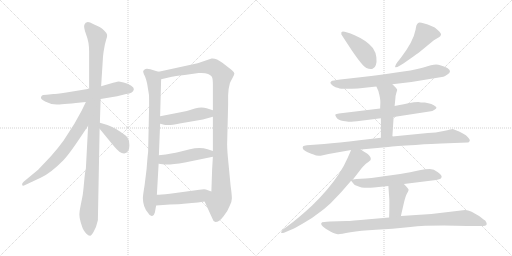
t = 0.00 s
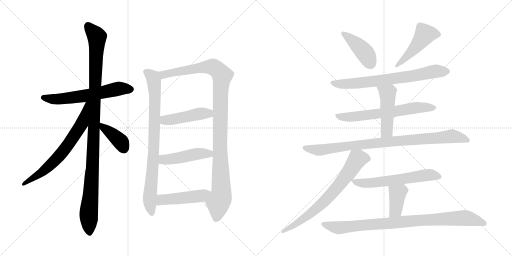
t = 2.97 s
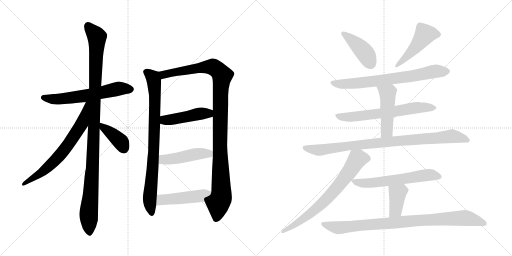
t = 5.93 s
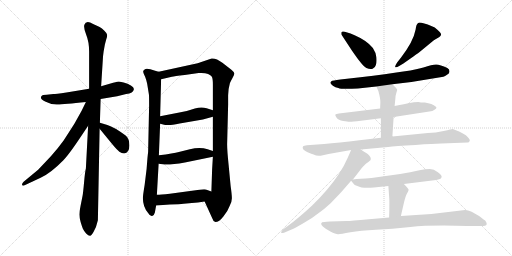
t = 8.90 s
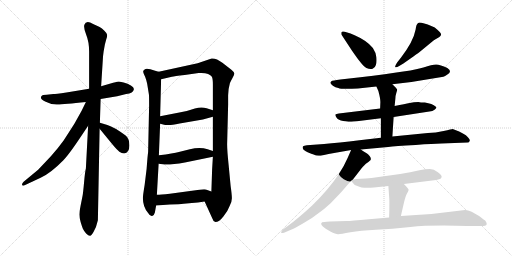
t = 11.86 s
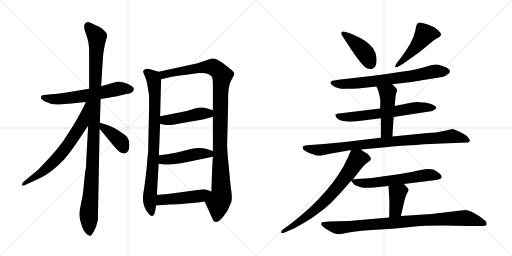
t = 14.83 s

The animated SVG that drew these frames (rendered in a browser with its animation timeline set to each time). Animation: 19 CSS @keyframes rules; one cycle of 14.83 s.

<svg version="1.1" viewBox="0 0 2048 1024" xmlns="http://www.w3.org/2000/svg">
  <g stroke="lightgray" stroke-dasharray="1,1" stroke-width="1" transform="scale(4, 4)">
    <line x1="0" y1="0" x2="256" y2="256"></line>
    <line x1="256" y1="0" x2="0" y2="256"></line>
    <line x1="128" y1="0" x2="128" y2="256"></line>
    <line x1="0" y1="128" x2="256" y2="128"></line>
    <line x1="256" y1="0" x2="512" y2="256"></line>
    <line x1="512" y1="0" x2="256" y2="256"></line>
    <line x1="384" y1="0" x2="384" y2="256"></line>
    <line x1="256" y1="128" x2="512" y2="128"></line>
  </g>
<g transform="scale(1, -1) translate(0, -850)">
   <style type="text/css">
    @keyframes keyframes0 {
      from {
       stroke: black;
       stroke-dashoffset: 609;
       stroke-width: 128;
       }
       66% {
       animation-timing-function: step-end;
       stroke: black;
       stroke-dashoffset: 0;
       stroke-width: 128;
       }
       to {
       stroke: black;
       stroke-width: 1024;
       }
       }
       #make-me-a-hanzi-animation-0 {
         animation: keyframes0 0.745605s both;
         animation-delay: 0.000000s;
         animation-timing-function: linear;
       }
    @keyframes keyframes1 {
      from {
       stroke: black;
       stroke-dashoffset: 1101;
       stroke-width: 128;
       }
       78% {
       animation-timing-function: step-end;
       stroke: black;
       stroke-dashoffset: 0;
       stroke-width: 128;
       }
       to {
       stroke: black;
       stroke-width: 1024;
       }
       }
       #make-me-a-hanzi-animation-1 {
         animation: keyframes1 1.145996s both;
         animation-delay: 0.745605s;
         animation-timing-function: linear;
       }
    @keyframes keyframes2 {
      from {
       stroke: black;
       stroke-dashoffset: 681;
       stroke-width: 128;
       }
       69% {
       animation-timing-function: step-end;
       stroke: black;
       stroke-dashoffset: 0;
       stroke-width: 128;
       }
       to {
       stroke: black;
       stroke-width: 1024;
       }
       }
       #make-me-a-hanzi-animation-2 {
         animation: keyframes2 0.804199s both;
         animation-delay: 1.891601s;
         animation-timing-function: linear;
       }
    @keyframes keyframes3 {
      from {
       stroke: black;
       stroke-dashoffset: 392;
       stroke-width: 128;
       }
       56% {
       animation-timing-function: step-end;
       stroke: black;
       stroke-dashoffset: 0;
       stroke-width: 128;
       }
       to {
       stroke: black;
       stroke-width: 1024;
       }
       }
       #make-me-a-hanzi-animation-3 {
         animation: keyframes3 0.569010s both;
         animation-delay: 2.695800s;
         animation-timing-function: linear;
       }
    @keyframes keyframes4 {
      from {
       stroke: black;
       stroke-dashoffset: 837;
       stroke-width: 128;
       }
       73% {
       animation-timing-function: step-end;
       stroke: black;
       stroke-dashoffset: 0;
       stroke-width: 128;
       }
       to {
       stroke: black;
       stroke-width: 1024;
       }
       }
       #make-me-a-hanzi-animation-4 {
         animation: keyframes4 0.931152s both;
         animation-delay: 3.264810s;
         animation-timing-function: linear;
       }
    @keyframes keyframes5 {
      from {
       stroke: black;
       stroke-dashoffset: 1097;
       stroke-width: 128;
       }
       78% {
       animation-timing-function: step-end;
       stroke: black;
       stroke-dashoffset: 0;
       stroke-width: 128;
       }
       to {
       stroke: black;
       stroke-width: 1024;
       }
       }
       #make-me-a-hanzi-animation-5 {
         animation: keyframes5 1.142741s both;
         animation-delay: 4.195962s;
         animation-timing-function: linear;
       }
    @keyframes keyframes6 {
      from {
       stroke: black;
       stroke-dashoffset: 458;
       stroke-width: 128;
       }
       60% {
       animation-timing-function: step-end;
       stroke: black;
       stroke-dashoffset: 0;
       stroke-width: 128;
       }
       to {
       stroke: black;
       stroke-width: 1024;
       }
       }
       #make-me-a-hanzi-animation-6 {
         animation: keyframes6 0.622721s both;
         animation-delay: 5.338703s;
         animation-timing-function: linear;
       }
    @keyframes keyframes7 {
      from {
       stroke: black;
       stroke-dashoffset: 467;
       stroke-width: 128;
       }
       60% {
       animation-timing-function: step-end;
       stroke: black;
       stroke-dashoffset: 0;
       stroke-width: 128;
       }
       to {
       stroke: black;
       stroke-width: 1024;
       }
       }
       #make-me-a-hanzi-animation-7 {
         animation: keyframes7 0.630046s both;
         animation-delay: 5.961424s;
         animation-timing-function: linear;
       }
    @keyframes keyframes8 {
      from {
       stroke: black;
       stroke-dashoffset: 475;
       stroke-width: 128;
       }
       61% {
       animation-timing-function: step-end;
       stroke: black;
       stroke-dashoffset: 0;
       stroke-width: 128;
       }
       to {
       stroke: black;
       stroke-width: 1024;
       }
       }
       #make-me-a-hanzi-animation-8 {
         animation: keyframes8 0.636556s both;
         animation-delay: 6.591470s;
         animation-timing-function: linear;
       }
    @keyframes keyframes9 {
      from {
       stroke: black;
       stroke-dashoffset: 423;
       stroke-width: 128;
       }
       58% {
       animation-timing-function: step-end;
       stroke: black;
       stroke-dashoffset: 0;
       stroke-width: 128;
       }
       to {
       stroke: black;
       stroke-width: 1024;
       }
       }
       #make-me-a-hanzi-animation-9 {
         animation: keyframes9 0.594238s both;
         animation-delay: 7.228026s;
         animation-timing-function: linear;
       }
    @keyframes keyframes10 {
      from {
       stroke: black;
       stroke-dashoffset: 480;
       stroke-width: 128;
       }
       61% {
       animation-timing-function: step-end;
       stroke: black;
       stroke-dashoffset: 0;
       stroke-width: 128;
       }
       to {
       stroke: black;
       stroke-width: 1024;
       }
       }
       #make-me-a-hanzi-animation-10 {
         animation: keyframes10 0.640625s both;
         animation-delay: 7.822264s;
         animation-timing-function: linear;
       }
    @keyframes keyframes11 {
      from {
       stroke: black;
       stroke-dashoffset: 715;
       stroke-width: 128;
       }
       70% {
       animation-timing-function: step-end;
       stroke: black;
       stroke-dashoffset: 0;
       stroke-width: 128;
       }
       to {
       stroke: black;
       stroke-width: 1024;
       }
       }
       #make-me-a-hanzi-animation-11 {
         animation: keyframes11 0.831868s both;
         animation-delay: 8.462889s;
         animation-timing-function: linear;
       }
    @keyframes keyframes12 {
      from {
       stroke: black;
       stroke-dashoffset: 643;
       stroke-width: 128;
       }
       68% {
       animation-timing-function: step-end;
       stroke: black;
       stroke-dashoffset: 0;
       stroke-width: 128;
       }
       to {
       stroke: black;
       stroke-width: 1024;
       }
       }
       #make-me-a-hanzi-animation-12 {
         animation: keyframes12 0.773275s both;
         animation-delay: 9.294757s;
         animation-timing-function: linear;
       }
    @keyframes keyframes13 {
      from {
       stroke: black;
       stroke-dashoffset: 478;
       stroke-width: 128;
       }
       61% {
       animation-timing-function: step-end;
       stroke: black;
       stroke-dashoffset: 0;
       stroke-width: 128;
       }
       to {
       stroke: black;
       stroke-width: 1024;
       }
       }
       #make-me-a-hanzi-animation-13 {
         animation: keyframes13 0.638997s both;
         animation-delay: 10.068032s;
         animation-timing-function: linear;
       }
    @keyframes keyframes14 {
      from {
       stroke: black;
       stroke-dashoffset: 910;
       stroke-width: 128;
       }
       75% {
       animation-timing-function: step-end;
       stroke: black;
       stroke-dashoffset: 0;
       stroke-width: 128;
       }
       to {
       stroke: black;
       stroke-width: 1024;
       }
       }
       #make-me-a-hanzi-animation-14 {
         animation: keyframes14 0.990560s both;
         animation-delay: 10.707029s;
         animation-timing-function: linear;
       }
    @keyframes keyframes15 {
      from {
       stroke: black;
       stroke-dashoffset: 718;
       stroke-width: 128;
       }
       70% {
       animation-timing-function: step-end;
       stroke: black;
       stroke-dashoffset: 0;
       stroke-width: 128;
       }
       to {
       stroke: black;
       stroke-width: 1024;
       }
       }
       #make-me-a-hanzi-animation-15 {
         animation: keyframes15 0.834310s both;
         animation-delay: 11.697589s;
         animation-timing-function: linear;
       }
    @keyframes keyframes16 {
      from {
       stroke: black;
       stroke-dashoffset: 605;
       stroke-width: 128;
       }
       66% {
       animation-timing-function: step-end;
       stroke: black;
       stroke-dashoffset: 0;
       stroke-width: 128;
       }
       to {
       stroke: black;
       stroke-width: 1024;
       }
       }
       #make-me-a-hanzi-animation-16 {
         animation: keyframes16 0.742350s both;
         animation-delay: 12.531899s;
         animation-timing-function: linear;
       }
    @keyframes keyframes17 {
      from {
       stroke: black;
       stroke-dashoffset: 388;
       stroke-width: 128;
       }
       56% {
       animation-timing-function: step-end;
       stroke: black;
       stroke-dashoffset: 0;
       stroke-width: 128;
       }
       to {
       stroke: black;
       stroke-width: 1024;
       }
       }
       #make-me-a-hanzi-animation-17 {
         animation: keyframes17 0.565755s both;
         animation-delay: 13.274249s;
         animation-timing-function: linear;
       }
    @keyframes keyframes18 {
      from {
       stroke: black;
       stroke-dashoffset: 907;
       stroke-width: 128;
       }
       75% {
       animation-timing-function: step-end;
       stroke: black;
       stroke-dashoffset: 0;
       stroke-width: 128;
       }
       to {
       stroke: black;
       stroke-width: 1024;
       }
       }
       #make-me-a-hanzi-animation-18 {
         animation: keyframes18 0.988118s both;
         animation-delay: 13.840004s;
         animation-timing-function: linear;
       }
</style>
<path d="M 402.5 454.0 L 468.5 465.0 L 504.5 474.0 Q 533.5 477.0 535.5 493.0 Q 536.5 500.0 523.5 508.0 Q 511.5 516.0 494.5 520.0 L 475.5 524.0 Q 472.5 524.0 452.5 519.0 L 404.5 505.0 L 356.5 495.0 L 265.5 480.0 Q 221.5 474.0 213.5 474.0 L 186.5 471.0 Q 168.5 471.0 166.5 466.0 Q 156.5 456.0 180.5 444.0 Q 204.5 431.0 230.5 432.0 Q 256.5 433.0 343.5 442.0 L 402.5 454.0 Z" fill="lightgray"></path> 
<path d="M 399.5 359.0 L 402.5 454.0 L 404.5 505.0 L 411.5 615.0 Q 411.5 623.0 414.5 644.0 L 419.5 672.0 L 424.5 691.0 Q 429.5 705.0 428.5 711.0 Q 428.5 716.0 417.5 727.0 Q 407.5 737.0 398.5 742.0 L 372.5 754.0 Q 344.5 771.0 337.5 751.0 Q 333.5 741.0 344.5 712.0 Q 356.5 682.0 356.5 644.0 L 356.5 495.0 L 352.5 347.0 L 343.5 176.0 Q 340.5 167.0 336.5 123.0 Q 332.5 79.0 330.5 68.0 L 322.5 28.0 Q 317.5 4.0 317.5 -8.0 Q 317.5 -21.0 322.5 -38.0 Q 327.5 -55.0 331.5 -65.0 Q 336.5 -75.0 344.5 -84.0 Q 353.5 -93.0 359.5 -93.0 Q 364.5 -95.0 374.5 -77.0 Q 385.5 -59.0 391.5 -31.0 L 398.5 335.0 L 399.5 359.0 Z" fill="lightgray"></path> 
<path d="M 343.5 442.0 L 326.5 407.0 L 297.5 355.0 L 254.5 288.0 Q 234.5 260.0 203.5 225.0 L 152.5 171.0 L 94.5 123.0 Q 86.5 115.0 88.5 110.0 Q 90.5 105.0 100.5 110.0 L 162.5 139.0 Q 202.5 157.0 253.5 209.0 Q 277.5 234.0 328.5 311.0 L 352.5 347.0 C 428.5 460.0 356.5 469.0 343.5 442.0 Z" fill="lightgray"></path> 
<path d="M 496.5 236.0 Q 517.5 240.0 517.5 268.0 Q 517.5 296.0 502.5 308.0 Q 456.5 342.0 429.5 350.0 L 399.5 359.0 C 372.5 367.0 379.5 358.0 398.5 335.0 L 448.5 274.0 Q 468.5 250.0 477.5 243.0 Q 486.5 236.0 496.5 236.0 Z" fill="lightgray"></path> 
<path d="M 634.5 563.0 L 620.5 567.0 Q 585.5 580.0 578.5 572.0 Q 572.5 568.0 572.5 563.0 Q 573.5 557.0 580.5 543.0 Q 586.5 527.0 588.5 516.0 L 595.5 473.0 Q 596.5 470.0 596.5 429.0 L 592.5 242.0 Q 590.5 229.0 586.5 175.0 L 578.5 110.0 Q 571.5 67.0 571.5 58.0 Q 571.5 22.0 592.5 -2.0 Q 600.5 -16.0 608.5 -14.0 Q 616.5 -12.0 619.5 0.0 L 624.5 28.0 L 627.5 71.0 L 634.5 195.0 L 635.5 229.0 L 640.5 355.0 L 640.5 385.0 L 644.5 533.0 C 645.5 560.0 645.5 560.0 634.5 563.0 Z" fill="lightgray"></path> 
<path d="M 912.5 469.0 L 914.5 494.0 L 919.5 517.0 Q 921.5 523.0 929.5 537.0 Q 937.5 551.0 937.5 556.0 Q 937.5 561.0 925.5 571.0 L 889.5 599.0 Q 864.5 618.0 846.5 616.0 L 790.5 597.0 L 634.5 563.0 C 605.5 557.0 615.5 526.0 644.5 533.0 L 687.5 543.0 Q 696.5 545.0 738.5 550.0 L 794.5 558.0 Q 836.5 561.0 847.5 543.0 Q 851.5 535.0 851.5 512.0 L 851.5 409.0 L 851.5 383.0 L 851.5 246.0 L 851.5 223.0 L 848.5 173.0 L 845.5 84.0 C 844.5 54.0 806.5 71.0 818.5 44.0 L 848.5 -22.0 Q 852.5 -36.0 861.5 -38.0 Q 876.5 -38.0 893.5 -16.0 Q 911.5 6.0 918.5 26.0 Q 927.5 42.0 927.5 57.0 Q 927.5 71.0 922.5 106.0 L 914.5 190.0 Q 908.5 248.0 908.5 273.0 L 912.5 432.0 L 912.5 469.0 Z" fill="lightgray"></path> 
<path d="M 640.5 355.0 L 660.5 350.0 L 673.5 350.0 Q 681.5 349.0 718.5 356.0 L 811.5 372.0 L 851.5 383.0 C 880.5 391.0 880.5 400.0 851.5 409.0 L 826.5 417.0 Q 805.5 424.0 779.5 416.0 Q 754.5 407.0 722.5 401.0 L 640.5 385.0 C 611.5 379.0 611.5 362.0 640.5 355.0 Z" fill="lightgray"></path> 
<path d="M 634.5 195.0 L 650.5 193.0 Q 674.5 189.0 739.5 200.0 L 851.5 223.0 C 880.5 229.0 879.5 237.0 851.5 246.0 L 830.5 253.0 Q 799.5 263.0 759.5 253.0 L 715.5 242.0 Q 694.5 236.0 635.5 229.0 C 605.5 225.0 604.5 199.0 634.5 195.0 Z" fill="lightgray"></path> 
<path d="M 624.5 28.0 L 679.5 32.0 Q 719.5 33.0 734.5 35.0 L 767.5 38.0 Q 790.5 40.0 818.5 44.0 C 848.5 48.0 873.5 74.0 845.5 84.0 L 823.5 92.0 Q 817.5 94.0 797.5 91.0 L 679.5 75.0 Q 641.5 71.0 627.5 71.0 C 597.5 70.0 594.5 26.0 624.5 28.0 Z" fill="lightgray"></path> 
<path d="M 1365.5 712.5 L 1407.5 648.5 Q 1450.5 585.5 1465.5 578.5 Q 1480.5 571.5 1490.5 575.5 Q 1500.5 579.5 1503.5 590.5 Q 1507.5 601.5 1505.5 621.5 Q 1503.5 640.5 1491.5 658.5 Q 1467.5 688.5 1418.5 709.5 Q 1370.5 729.5 1366.5 722.5 Q 1364.5 721.5 1365.5 712.5 Z" fill="lightgray"></path> 
<path d="M 1603.5 619.5 L 1588.5 600.5 Q 1579.5 586.5 1580.5 582.5 Q 1582.5 577.5 1598.5 587.5 L 1613.5 596.5 L 1653.5 624.5 Q 1677.5 641.5 1679.5 643.5 L 1735.5 689.5 L 1757.5 702.5 L 1761.5 706.5 Q 1770.5 714.5 1749.5 731.5 Q 1739.5 742.5 1727.5 745.5 Q 1681.5 763.5 1672.5 758.5 Q 1664.5 753.5 1662.5 732.5 Q 1653.5 684.5 1603.5 619.5 Z" fill="lightgray"></path> 
<path d="M 1569.5 513.5 L 1645.5 522.5 L 1773.5 543.5 Q 1779.5 544.5 1789.5 552.5 Q 1810.5 565.5 1789.5 578.5 Q 1760.5 592.5 1744.5 592.5 Q 1728.5 592.5 1693.5 580.5 Q 1658.5 567.5 1441.5 541.5 L 1361.5 532.5 Q 1329.5 528.5 1325.5 525.5 Q 1322.5 522.5 1321.5 519.5 Q 1321.5 515.5 1331.5 507.5 Q 1341.5 499.5 1353.5 498.5 Q 1365.5 492.5 1431.5 496.5 L 1505.5 504.5 L 1569.5 513.5 Z" fill="lightgray"></path> 
<path d="M 1574.5 382.5 L 1717.5 404.5 Q 1730.5 405.5 1739.5 412.5 Q 1749.5 418.5 1743.5 423.5 Q 1728.5 436.5 1699.5 440.5 Q 1681.5 440.5 1673.5 442.5 Q 1655.5 442.5 1638.5 438.5 Q 1621.5 434.5 1578.5 426.5 L 1520.5 416.5 L 1355.5 396.5 Q 1344.5 395.5 1341.5 392.5 Q 1339.5 389.5 1346.5 379.5 Q 1353.5 369.5 1372.5 366.5 Q 1391.5 363.5 1396.5 363.5 Q 1401.5 362.5 1443.5 367.5 L 1523.5 377.5 L 1574.5 382.5 Z" fill="lightgray"></path> 
<path d="M 1569.5 304.5 L 1574.5 382.5 L 1578.5 426.5 L 1581.5 456.5 Q 1581.5 467.5 1585.5 479.5 Q 1589.5 490.5 1588.5 492.5 L 1583.5 499.5 L 1569.5 513.5 C 1548.5 534.5 1493.5 531.5 1505.5 504.5 L 1513.5 486.5 Q 1521.5 456.5 1521.5 442.5 L 1520.5 416.5 L 1523.5 377.5 L 1523.5 299.5 C 1523.5 269.5 1567.5 274.5 1569.5 304.5 Z" fill="lightgray"></path> 
<path d="M 1443.5 252.5 L 1552.5 262.5 Q 1577.5 266.5 1662.5 270.5 Q 1735.5 276.5 1765.5 276.5 L 1870.5 280.5 Q 1876.5 280.5 1878.5 286.5 Q 1881.5 291.5 1871.5 301.5 Q 1865.5 310.5 1851.5 316.5 L 1836.5 324.5 Q 1813.5 334.5 1810.5 334.5 Q 1807.5 334.5 1774.5 326.5 Q 1742.5 318.5 1711.5 318.5 L 1569.5 304.5 L 1523.5 299.5 L 1437.5 289.5 Q 1353.5 279.5 1296.5 274.5 L 1227.5 269.5 Q 1215.5 268.5 1212.5 265.5 Q 1209.5 262.5 1211.5 256.5 Q 1213.5 249.5 1230.5 241.5 Q 1247.5 233.5 1254.5 232.5 Q 1269.5 223.5 1291.5 229.5 Q 1314.5 235.5 1336.5 238.5 L 1404.5 250.5 L 1443.5 252.5 Z" fill="lightgray"></path> 
<path d="M 1411.5 132.5 L 1439.5 168.5 Q 1439.5 169.5 1451.5 183.5 Q 1464.5 197.5 1473.5 202.5 L 1482.5 210.5 Q 1485.5 218.5 1478.5 226.5 Q 1471.5 234.5 1466.5 237.5 Q 1461.5 239.5 1443.5 252.5 C 1418.5 269.5 1414.5 272.5 1404.5 250.5 L 1389.5 216.5 Q 1377.5 188.5 1355.5 154.5 Q 1314.5 92.5 1248.5 28.5 Q 1192.5 -23.5 1149.5 -54.5 L 1131.5 -67.5 Q 1123.5 -76.5 1124.5 -80.5 Q 1125.5 -84.5 1138.5 -79.5 L 1161.5 -69.5 Q 1173.5 -65.5 1211.5 -43.5 Q 1249.5 -22.5 1273.5 -2.5 Q 1295.5 12.5 1322.5 37.5 L 1364.5 81.5 L 1404.5 127.5 L 1411.5 132.5 Z" fill="lightgray"></path> 
<path d="M 1615.5 114.5 L 1728.5 128.5 Q 1747.5 130.5 1756.5 133.5 Q 1765.5 135.5 1766.5 142.5 Q 1768.5 148.5 1751.5 161.5 Q 1735.5 174.5 1719.5 174.5 Q 1703.5 174.5 1677.5 169.5 Q 1642.5 161.5 1600.5 154.5 L 1514.5 142.5 Q 1483.5 138.5 1462.5 136.5 L 1443.5 135.5 Q 1425.5 134.5 1411.5 132.5 C 1401.5 131.5 1401.5 131.5 1404.5 127.5 L 1413.5 116.5 Q 1416.5 110.5 1429.5 106.5 Q 1449.5 95.5 1495.5 100.5 L 1553.5 106.5 L 1615.5 114.5 Z" fill="lightgray"></path> 
<path d="M 1603.5 -13.5 L 1615.5 38.5 Q 1621.5 64.5 1627.5 75.5 Q 1633.5 85.5 1634.5 90.5 Q 1635.5 94.5 1615.5 114.5 C 1594.5 135.5 1551.5 136.5 1553.5 106.5 L 1556.5 64.5 Q 1558.5 46.5 1556.5 -19.5 C 1555.5 -49.5 1596.5 -42.5 1603.5 -13.5 Z" fill="lightgray"></path> 
<path d="M 1860.5 10.5 L 1725.5 -5.5 L 1603.5 -13.5 L 1556.5 -19.5 L 1475.5 -26.5 Q 1402.5 -33.5 1387.5 -33.5 L 1319.5 -35.5 Q 1291.5 -37.5 1288.5 -38.5 Q 1285.5 -40.5 1284.5 -44.5 Q 1284.5 -48.5 1291.5 -55.5 Q 1299.5 -63.5 1321.5 -75.5 Q 1344.5 -87.5 1353.5 -86.5 Q 1362.5 -85.5 1401.5 -78.5 Q 1440.5 -71.5 1503.5 -68.5 Q 1566.5 -65.5 1641.5 -57.5 Q 1717.5 -49.5 1868.5 -53.5 L 1922.5 -53.5 Q 1944.5 -53.5 1946.5 -47.5 Q 1948.5 -42.5 1941.5 -32.5 Q 1939.5 -31.5 1916.5 -13.5 L 1886.5 3.5 Q 1871.5 9.5 1860.5 10.5 Z" fill="lightgray"></path> 
      <clipPath id="make-me-a-hanzi-clip-0">
      <path d="M 402.5 454.0 L 468.5 465.0 L 504.5 474.0 Q 533.5 477.0 535.5 493.0 Q 536.5 500.0 523.5 508.0 Q 511.5 516.0 494.5 520.0 L 475.5 524.0 Q 472.5 524.0 452.5 519.0 L 404.5 505.0 L 356.5 495.0 L 265.5 480.0 Q 221.5 474.0 213.5 474.0 L 186.5 471.0 Q 168.5 471.0 166.5 466.0 Q 156.5 456.0 180.5 444.0 Q 204.5 431.0 230.5 432.0 Q 256.5 433.0 343.5 442.0 L 402.5 454.0 Z" fill="lightgray"></path>
      </clipPath>
      <path clip-path="url(#make-me-a-hanzi-clip-0)" d="M 174.5 459.0 L 251.5 455.0 L 346.5 467.0 L 475.5 496.0 L 523.5 493.0 " fill="none" id="make-me-a-hanzi-animation-0" stroke-dasharray="481 962" stroke-linecap="round"></path>

      <clipPath id="make-me-a-hanzi-clip-1">
      <path d="M 399.5 359.0 L 402.5 454.0 L 404.5 505.0 L 411.5 615.0 Q 411.5 623.0 414.5 644.0 L 419.5 672.0 L 424.5 691.0 Q 429.5 705.0 428.5 711.0 Q 428.5 716.0 417.5 727.0 Q 407.5 737.0 398.5 742.0 L 372.5 754.0 Q 344.5 771.0 337.5 751.0 Q 333.5 741.0 344.5 712.0 Q 356.5 682.0 356.5 644.0 L 356.5 495.0 L 352.5 347.0 L 343.5 176.0 Q 340.5 167.0 336.5 123.0 Q 332.5 79.0 330.5 68.0 L 322.5 28.0 Q 317.5 4.0 317.5 -8.0 Q 317.5 -21.0 322.5 -38.0 Q 327.5 -55.0 331.5 -65.0 Q 336.5 -75.0 344.5 -84.0 Q 353.5 -93.0 359.5 -93.0 Q 364.5 -95.0 374.5 -77.0 Q 385.5 -59.0 391.5 -31.0 L 398.5 335.0 L 399.5 359.0 Z" fill="lightgray"></path>
      </clipPath>
      <path clip-path="url(#make-me-a-hanzi-clip-1)" d="M 351.5 748.0 L 387.5 702.0 L 370.5 198.0 L 354.5 -12.0 L 358.5 -84.0 " fill="none" id="make-me-a-hanzi-animation-1" stroke-dasharray="973 1946" stroke-linecap="round"></path>

      <clipPath id="make-me-a-hanzi-clip-2">
      <path d="M 343.5 442.0 L 326.5 407.0 L 297.5 355.0 L 254.5 288.0 Q 234.5 260.0 203.5 225.0 L 152.5 171.0 L 94.5 123.0 Q 86.5 115.0 88.5 110.0 Q 90.5 105.0 100.5 110.0 L 162.5 139.0 Q 202.5 157.0 253.5 209.0 Q 277.5 234.0 328.5 311.0 L 352.5 347.0 C 428.5 460.0 356.5 469.0 343.5 442.0 Z" fill="lightgray"></path>
      </clipPath>
      <path clip-path="url(#make-me-a-hanzi-clip-2)" d="M 350.5 438.0 L 327.5 355.0 L 260.5 255.0 L 178.5 169.0 L 94.5 115.0 " fill="none" id="make-me-a-hanzi-animation-2" stroke-dasharray="553 1106" stroke-linecap="round"></path>

      <clipPath id="make-me-a-hanzi-clip-3">
      <path d="M 496.5 236.0 Q 517.5 240.0 517.5 268.0 Q 517.5 296.0 502.5 308.0 Q 456.5 342.0 429.5 350.0 L 399.5 359.0 C 372.5 367.0 379.5 358.0 398.5 335.0 L 448.5 274.0 Q 468.5 250.0 477.5 243.0 Q 486.5 236.0 496.5 236.0 Z" fill="lightgray"></path>
      </clipPath>
      <path clip-path="url(#make-me-a-hanzi-clip-3)" d="M 405.5 353.0 L 411.5 340.0 L 484.5 281.0 L 494.5 255.0 " fill="none" id="make-me-a-hanzi-animation-3" stroke-dasharray="264 528" stroke-linecap="round"></path>

      <clipPath id="make-me-a-hanzi-clip-4">
      <path d="M 634.5 563.0 L 620.5 567.0 Q 585.5 580.0 578.5 572.0 Q 572.5 568.0 572.5 563.0 Q 573.5 557.0 580.5 543.0 Q 586.5 527.0 588.5 516.0 L 595.5 473.0 Q 596.5 470.0 596.5 429.0 L 592.5 242.0 Q 590.5 229.0 586.5 175.0 L 578.5 110.0 Q 571.5 67.0 571.5 58.0 Q 571.5 22.0 592.5 -2.0 Q 600.5 -16.0 608.5 -14.0 Q 616.5 -12.0 619.5 0.0 L 624.5 28.0 L 627.5 71.0 L 634.5 195.0 L 635.5 229.0 L 640.5 355.0 L 640.5 385.0 L 644.5 533.0 C 645.5 560.0 645.5 560.0 634.5 563.0 Z" fill="lightgray"></path>
      </clipPath>
      <path clip-path="url(#make-me-a-hanzi-clip-4)" d="M 583.5 562.0 L 611.5 539.0 L 619.5 482.0 L 615.5 253.0 L 598.5 51.0 L 606.5 -4.0 " fill="none" id="make-me-a-hanzi-animation-4" stroke-dasharray="709 1418" stroke-linecap="round"></path>

      <clipPath id="make-me-a-hanzi-clip-5">
      <path d="M 912.5 469.0 L 914.5 494.0 L 919.5 517.0 Q 921.5 523.0 929.5 537.0 Q 937.5 551.0 937.5 556.0 Q 937.5 561.0 925.5 571.0 L 889.5 599.0 Q 864.5 618.0 846.5 616.0 L 790.5 597.0 L 634.5 563.0 C 605.5 557.0 615.5 526.0 644.5 533.0 L 687.5 543.0 Q 696.5 545.0 738.5 550.0 L 794.5 558.0 Q 836.5 561.0 847.5 543.0 Q 851.5 535.0 851.5 512.0 L 851.5 409.0 L 851.5 383.0 L 851.5 246.0 L 851.5 223.0 L 848.5 173.0 L 845.5 84.0 C 844.5 54.0 806.5 71.0 818.5 44.0 L 848.5 -22.0 Q 852.5 -36.0 861.5 -38.0 Q 876.5 -38.0 893.5 -16.0 Q 911.5 6.0 918.5 26.0 Q 927.5 42.0 927.5 57.0 Q 927.5 71.0 922.5 106.0 L 914.5 190.0 Q 908.5 248.0 908.5 273.0 L 912.5 432.0 L 912.5 469.0 Z" fill="lightgray"></path>
      </clipPath>
      <path clip-path="url(#make-me-a-hanzi-clip-5)" d="M 643.5 558.0 L 654.5 551.0 L 786.5 577.0 L 850.5 583.0 L 874.5 567.0 L 888.5 547.0 L 881.5 475.0 L 879.5 268.0 L 885.5 78.0 L 872.5 39.0 L 863.5 -26.0 " fill="none" id="make-me-a-hanzi-animation-5" stroke-dasharray="969 1938" stroke-linecap="round"></path>

      <clipPath id="make-me-a-hanzi-clip-6">
      <path d="M 640.5 355.0 L 660.5 350.0 L 673.5 350.0 Q 681.5 349.0 718.5 356.0 L 811.5 372.0 L 851.5 383.0 C 880.5 391.0 880.5 400.0 851.5 409.0 L 826.5 417.0 Q 805.5 424.0 779.5 416.0 Q 754.5 407.0 722.5 401.0 L 640.5 385.0 C 611.5 379.0 611.5 362.0 640.5 355.0 Z" fill="lightgray"></path>
      </clipPath>
      <path clip-path="url(#make-me-a-hanzi-clip-6)" d="M 649.5 378.0 L 659.5 369.0 L 704.5 374.0 L 792.5 395.0 L 834.5 396.0 L 842.5 403.0 " fill="none" id="make-me-a-hanzi-animation-6" stroke-dasharray="330 660" stroke-linecap="round"></path>

      <clipPath id="make-me-a-hanzi-clip-7">
      <path d="M 634.5 195.0 L 650.5 193.0 Q 674.5 189.0 739.5 200.0 L 851.5 223.0 C 880.5 229.0 879.5 237.0 851.5 246.0 L 830.5 253.0 Q 799.5 263.0 759.5 253.0 L 715.5 242.0 Q 694.5 236.0 635.5 229.0 C 605.5 225.0 604.5 199.0 634.5 195.0 Z" fill="lightgray"></path>
      </clipPath>
      <path clip-path="url(#make-me-a-hanzi-clip-7)" d="M 639.5 201.0 L 656.5 212.0 L 797.5 235.0 L 836.5 235.0 L 843.5 229.0 " fill="none" id="make-me-a-hanzi-animation-7" stroke-dasharray="339 678" stroke-linecap="round"></path>

      <clipPath id="make-me-a-hanzi-clip-8">
      <path d="M 624.5 28.0 L 679.5 32.0 Q 719.5 33.0 734.5 35.0 L 767.5 38.0 Q 790.5 40.0 818.5 44.0 C 848.5 48.0 873.5 74.0 845.5 84.0 L 823.5 92.0 Q 817.5 94.0 797.5 91.0 L 679.5 75.0 Q 641.5 71.0 627.5 71.0 C 597.5 70.0 594.5 26.0 624.5 28.0 Z" fill="lightgray"></path>
      </clipPath>
      <path clip-path="url(#make-me-a-hanzi-clip-8)" d="M 630.5 35.0 L 646.5 51.0 L 804.5 67.0 L 838.5 82.0 " fill="none" id="make-me-a-hanzi-animation-8" stroke-dasharray="347 694" stroke-linecap="round"></path>

      <clipPath id="make-me-a-hanzi-clip-9">
      <path d="M 1365.5 712.5 L 1407.5 648.5 Q 1450.5 585.5 1465.5 578.5 Q 1480.5 571.5 1490.5 575.5 Q 1500.5 579.5 1503.5 590.5 Q 1507.5 601.5 1505.5 621.5 Q 1503.5 640.5 1491.5 658.5 Q 1467.5 688.5 1418.5 709.5 Q 1370.5 729.5 1366.5 722.5 Q 1364.5 721.5 1365.5 712.5 Z" fill="lightgray"></path>
      </clipPath>
      <path clip-path="url(#make-me-a-hanzi-clip-9)" d="M 1371.5 716.5 L 1401.5 696.5 L 1453.5 646.5 L 1482.5 595.5 " fill="none" id="make-me-a-hanzi-animation-9" stroke-dasharray="295 590" stroke-linecap="round"></path>

      <clipPath id="make-me-a-hanzi-clip-10">
      <path d="M 1603.5 619.5 L 1588.5 600.5 Q 1579.5 586.5 1580.5 582.5 Q 1582.5 577.5 1598.5 587.5 L 1613.5 596.5 L 1653.5 624.5 Q 1677.5 641.5 1679.5 643.5 L 1735.5 689.5 L 1757.5 702.5 L 1761.5 706.5 Q 1770.5 714.5 1749.5 731.5 Q 1739.5 742.5 1727.5 745.5 Q 1681.5 763.5 1672.5 758.5 Q 1664.5 753.5 1662.5 732.5 Q 1653.5 684.5 1603.5 619.5 Z" fill="lightgray"></path>
      </clipPath>
      <path clip-path="url(#make-me-a-hanzi-clip-10)" d="M 1750.5 713.5 L 1699.5 712.5 L 1638.5 635.5 L 1583.5 585.5 " fill="none" id="make-me-a-hanzi-animation-10" stroke-dasharray="352 704" stroke-linecap="round"></path>

      <clipPath id="make-me-a-hanzi-clip-11">
      <path d="M 1569.5 513.5 L 1645.5 522.5 L 1773.5 543.5 Q 1779.5 544.5 1789.5 552.5 Q 1810.5 565.5 1789.5 578.5 Q 1760.5 592.5 1744.5 592.5 Q 1728.5 592.5 1693.5 580.5 Q 1658.5 567.5 1441.5 541.5 L 1361.5 532.5 Q 1329.5 528.5 1325.5 525.5 Q 1322.5 522.5 1321.5 519.5 Q 1321.5 515.5 1331.5 507.5 Q 1341.5 499.5 1353.5 498.5 Q 1365.5 492.5 1431.5 496.5 L 1505.5 504.5 L 1569.5 513.5 Z" fill="lightgray"></path>
      </clipPath>
      <path clip-path="url(#make-me-a-hanzi-clip-11)" d="M 1331.5 517.5 L 1418.5 515.5 L 1635.5 543.5 L 1742.5 565.5 L 1786.5 565.5 " fill="none" id="make-me-a-hanzi-animation-11" stroke-dasharray="587 1174" stroke-linecap="round"></path>

      <clipPath id="make-me-a-hanzi-clip-12">
      <path d="M 1574.5 382.5 L 1717.5 404.5 Q 1730.5 405.5 1739.5 412.5 Q 1749.5 418.5 1743.5 423.5 Q 1728.5 436.5 1699.5 440.5 Q 1681.5 440.5 1673.5 442.5 Q 1655.5 442.5 1638.5 438.5 Q 1621.5 434.5 1578.5 426.5 L 1520.5 416.5 L 1355.5 396.5 Q 1344.5 395.5 1341.5 392.5 Q 1339.5 389.5 1346.5 379.5 Q 1353.5 369.5 1372.5 366.5 Q 1391.5 363.5 1396.5 363.5 Q 1401.5 362.5 1443.5 367.5 L 1523.5 377.5 L 1574.5 382.5 Z" fill="lightgray"></path>
      </clipPath>
      <path clip-path="url(#make-me-a-hanzi-clip-12)" d="M 1350.5 388.5 L 1368.5 382.5 L 1429.5 384.5 L 1668.5 420.5 L 1733.5 420.5 " fill="none" id="make-me-a-hanzi-animation-12" stroke-dasharray="515 1030" stroke-linecap="round"></path>

      <clipPath id="make-me-a-hanzi-clip-13">
      <path d="M 1569.5 304.5 L 1574.5 382.5 L 1578.5 426.5 L 1581.5 456.5 Q 1581.5 467.5 1585.5 479.5 Q 1589.5 490.5 1588.5 492.5 L 1583.5 499.5 L 1569.5 513.5 C 1548.5 534.5 1493.5 531.5 1505.5 504.5 L 1513.5 486.5 Q 1521.5 456.5 1521.5 442.5 L 1520.5 416.5 L 1523.5 377.5 L 1523.5 299.5 C 1523.5 269.5 1567.5 274.5 1569.5 304.5 Z" fill="lightgray"></path>
      </clipPath>
      <path clip-path="url(#make-me-a-hanzi-clip-13)" d="M 1512.5 502.5 L 1550.5 477.5 L 1547.5 325.5 L 1530.5 307.5 " fill="none" id="make-me-a-hanzi-animation-13" stroke-dasharray="350 700" stroke-linecap="round"></path>

      <clipPath id="make-me-a-hanzi-clip-14">
      <path d="M 1443.5 252.5 L 1552.5 262.5 Q 1577.5 266.5 1662.5 270.5 Q 1735.5 276.5 1765.5 276.5 L 1870.5 280.5 Q 1876.5 280.5 1878.5 286.5 Q 1881.5 291.5 1871.5 301.5 Q 1865.5 310.5 1851.5 316.5 L 1836.5 324.5 Q 1813.5 334.5 1810.5 334.5 Q 1807.5 334.5 1774.5 326.5 Q 1742.5 318.5 1711.5 318.5 L 1569.5 304.5 L 1523.5 299.5 L 1437.5 289.5 Q 1353.5 279.5 1296.5 274.5 L 1227.5 269.5 Q 1215.5 268.5 1212.5 265.5 Q 1209.5 262.5 1211.5 256.5 Q 1213.5 249.5 1230.5 241.5 Q 1247.5 233.5 1254.5 232.5 Q 1269.5 223.5 1291.5 229.5 Q 1314.5 235.5 1336.5 238.5 L 1404.5 250.5 L 1443.5 252.5 Z" fill="lightgray"></path>
      </clipPath>
      <path clip-path="url(#make-me-a-hanzi-clip-14)" d="M 1222.5 259.5 L 1273.5 249.5 L 1430.5 271.5 L 1805.5 305.5 L 1870.5 289.5 " fill="none" id="make-me-a-hanzi-animation-14" stroke-dasharray="782 1564" stroke-linecap="round"></path>

      <clipPath id="make-me-a-hanzi-clip-15">
      <path d="M 1411.5 132.5 L 1439.5 168.5 Q 1439.5 169.5 1451.5 183.5 Q 1464.5 197.5 1473.5 202.5 L 1482.5 210.5 Q 1485.5 218.5 1478.5 226.5 Q 1471.5 234.5 1466.5 237.5 Q 1461.5 239.5 1443.5 252.5 C 1418.5 269.5 1414.5 272.5 1404.5 250.5 L 1389.5 216.5 Q 1377.5 188.5 1355.5 154.5 Q 1314.5 92.5 1248.5 28.5 Q 1192.5 -23.5 1149.5 -54.5 L 1131.5 -67.5 Q 1123.5 -76.5 1124.5 -80.5 Q 1125.5 -84.5 1138.5 -79.5 L 1161.5 -69.5 Q 1173.5 -65.5 1211.5 -43.5 Q 1249.5 -22.5 1273.5 -2.5 Q 1295.5 12.5 1322.5 37.5 L 1364.5 81.5 L 1404.5 127.5 L 1411.5 132.5 Z" fill="lightgray"></path>
      </clipPath>
      <path clip-path="url(#make-me-a-hanzi-clip-15)" d="M 1470.5 215.5 L 1429.5 214.5 L 1379.5 139.5 L 1289.5 36.5 L 1224.5 -17.5 L 1131.5 -75.5 " fill="none" id="make-me-a-hanzi-animation-15" stroke-dasharray="590 1180" stroke-linecap="round"></path>

      <clipPath id="make-me-a-hanzi-clip-16">
      <path d="M 1615.5 114.5 L 1728.5 128.5 Q 1747.5 130.5 1756.5 133.5 Q 1765.5 135.5 1766.5 142.5 Q 1768.5 148.5 1751.5 161.5 Q 1735.5 174.5 1719.5 174.5 Q 1703.5 174.5 1677.5 169.5 Q 1642.5 161.5 1600.5 154.5 L 1514.5 142.5 Q 1483.5 138.5 1462.5 136.5 L 1443.5 135.5 Q 1425.5 134.5 1411.5 132.5 C 1401.5 131.5 1401.5 131.5 1404.5 127.5 L 1413.5 116.5 Q 1416.5 110.5 1429.5 106.5 Q 1449.5 95.5 1495.5 100.5 L 1553.5 106.5 L 1615.5 114.5 Z" fill="lightgray"></path>
      </clipPath>
      <path clip-path="url(#make-me-a-hanzi-clip-16)" d="M 1411.5 124.5 L 1470.5 117.5 L 1721.5 151.5 L 1756.5 143.5 " fill="none" id="make-me-a-hanzi-animation-16" stroke-dasharray="477 954" stroke-linecap="round"></path>

      <clipPath id="make-me-a-hanzi-clip-17">
      <path d="M 1603.5 -13.5 L 1615.5 38.5 Q 1621.5 64.5 1627.5 75.5 Q 1633.5 85.5 1634.5 90.5 Q 1635.5 94.5 1615.5 114.5 C 1594.5 135.5 1551.5 136.5 1553.5 106.5 L 1556.5 64.5 Q 1558.5 46.5 1556.5 -19.5 C 1555.5 -49.5 1596.5 -42.5 1603.5 -13.5 Z" fill="lightgray"></path>
      </clipPath>
      <path clip-path="url(#make-me-a-hanzi-clip-17)" d="M 1624.5 90.5 L 1607.5 89.5 L 1590.5 76.5 L 1581.5 9.5 L 1563.5 -9.5 " fill="none" id="make-me-a-hanzi-animation-17" stroke-dasharray="260 520" stroke-linecap="round"></path>

      <clipPath id="make-me-a-hanzi-clip-18">
      <path d="M 1860.5 10.5 L 1725.5 -5.5 L 1603.5 -13.5 L 1556.5 -19.5 L 1475.5 -26.5 Q 1402.5 -33.5 1387.5 -33.5 L 1319.5 -35.5 Q 1291.5 -37.5 1288.5 -38.5 Q 1285.5 -40.5 1284.5 -44.5 Q 1284.5 -48.5 1291.5 -55.5 Q 1299.5 -63.5 1321.5 -75.5 Q 1344.5 -87.5 1353.5 -86.5 Q 1362.5 -85.5 1401.5 -78.5 Q 1440.5 -71.5 1503.5 -68.5 Q 1566.5 -65.5 1641.5 -57.5 Q 1717.5 -49.5 1868.5 -53.5 L 1922.5 -53.5 Q 1944.5 -53.5 1946.5 -47.5 Q 1948.5 -42.5 1941.5 -32.5 Q 1939.5 -31.5 1916.5 -13.5 L 1886.5 3.5 Q 1871.5 9.5 1860.5 10.5 Z" fill="lightgray"></path>
      </clipPath>
      <path clip-path="url(#make-me-a-hanzi-clip-18)" d="M 1293.5 -46.5 L 1353.5 -60.5 L 1643.5 -33.5 L 1856.5 -21.5 L 1938.5 -41.5 " fill="none" id="make-me-a-hanzi-animation-18" stroke-dasharray="779 1558" stroke-linecap="round"></path>

</g>
</svg>
